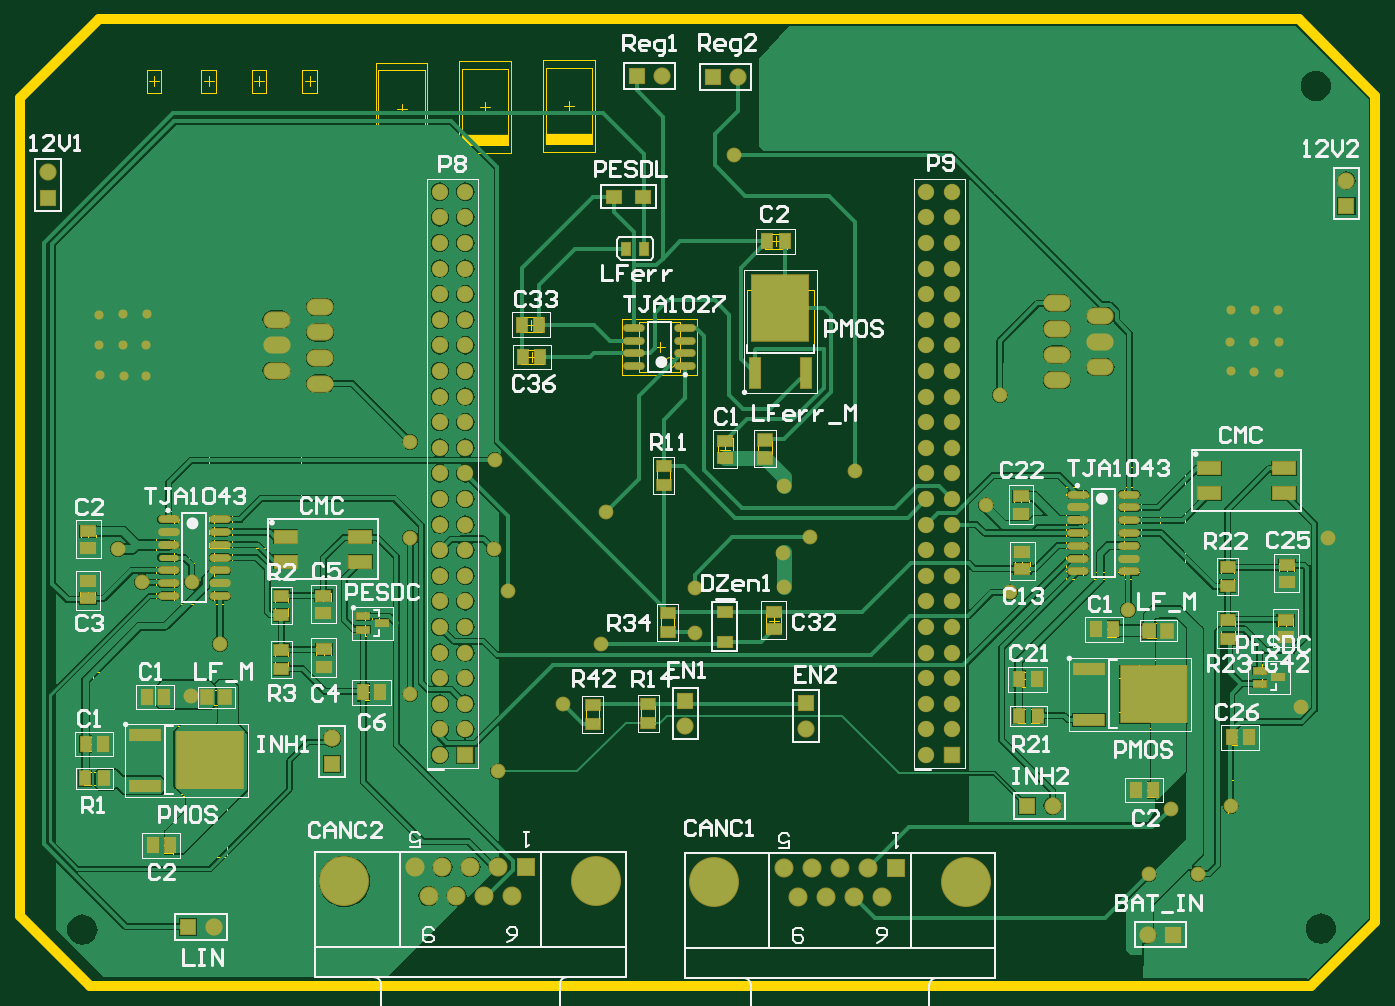
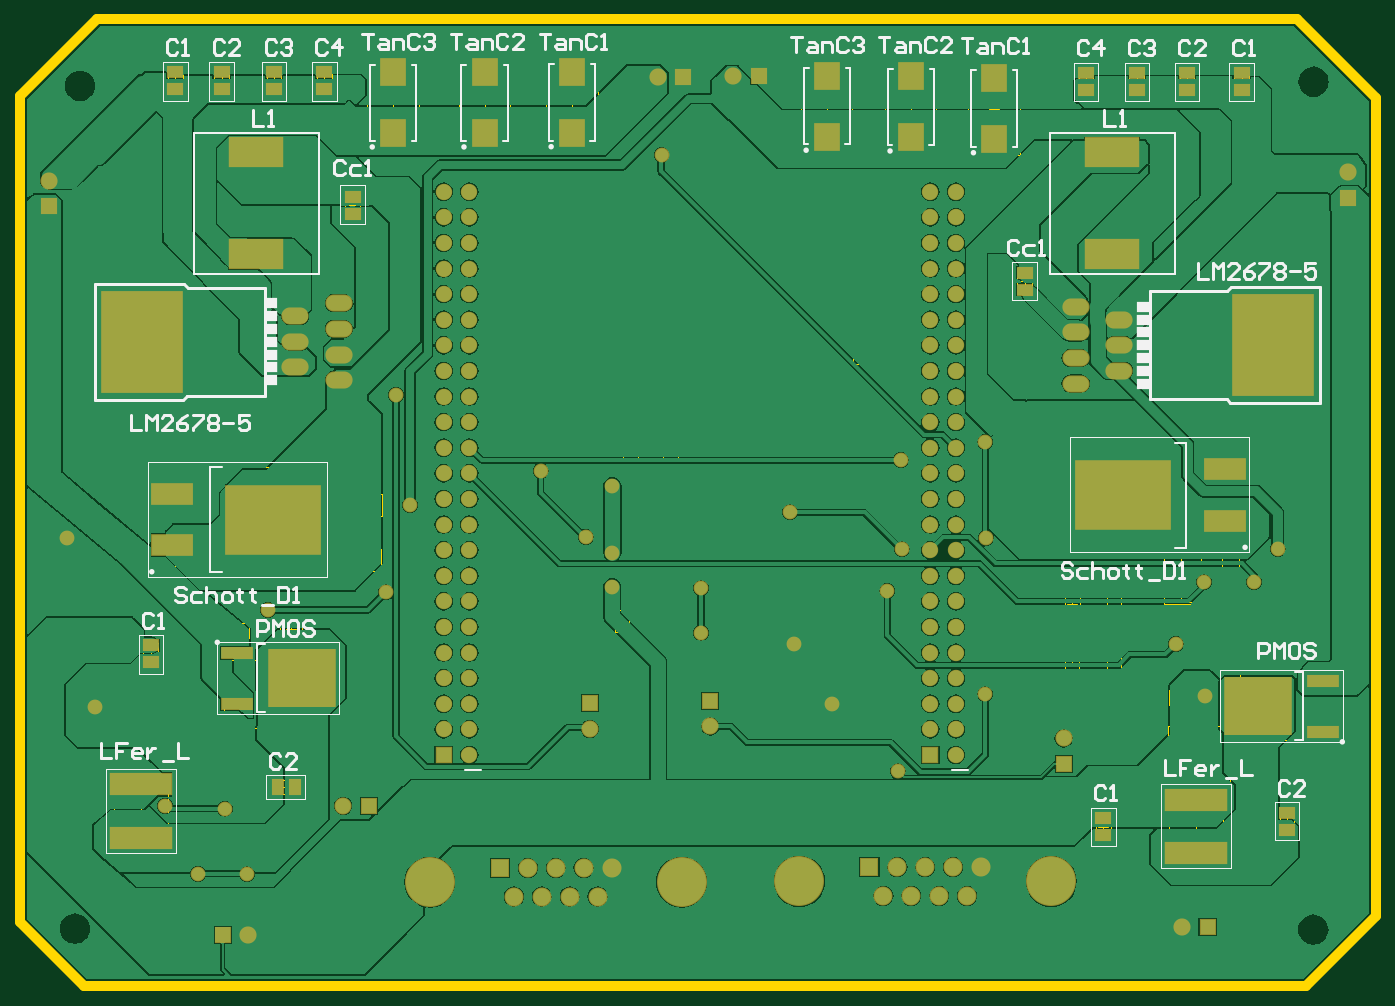
Circuit board: 10 layer files. Board 120.4 x 79.4 mm.
- bottom_copper: Circuit.GBL (130475 bytes)
- bottom_silk: Circuit.GBO (19884 bytes)
- paste: Circuit.GBP (3158 bytes)
- bottom_mask: Circuit.GBS (7530 bytes)
- outline: Circuit.GKO (2141 bytes)
- outline: Circuit.GM1 (14804 bytes)
- top_copper: Circuit.GTL (91926 bytes)
- top_silk: Circuit.GTO (33980 bytes)
- paste: Circuit.GTP (3806 bytes)
- top_mask: Circuit.GTS (8791 bytes)

=== bottom_copper: Circuit.GBL (130475 bytes, source omitted) ===
=== bottom_silk: Circuit.GBO (19884 bytes, source omitted) ===
=== paste: Circuit.GBP ===
%FSLAX44Y44*%
%MOMM*%
G71*
G01*
G75*
G04 Layer_Color=128*
%ADD10O,1.9500X0.6000*%
%ADD11R,1.5000X1.0000*%
%ADD12R,1.0000X1.5000*%
%ADD13R,0.8000X1.2000*%
%ADD14R,1.2000X0.6000*%
%ADD15R,2.2000X1.2000*%
%ADD16R,3.0500X1.1000*%
%ADD17R,6.5000X5.5500*%
%ADD18R,1.1000X3.0500*%
%ADD19R,5.5500X6.5000*%
%ADD20R,1.1000X1.3500*%
%ADD21R,1.3500X1.1000*%
%ADD22R,1.2500X1.4500*%
%ADD23R,1.4500X1.2500*%
%ADD24R,1.5000X1.2000*%
%ADD25R,1.5000X1.0000*%
%ADD26C,1.0000*%
%ADD27C,0.6000*%
%ADD28C,1.5000*%
%ADD29C,0.8000*%
%ADD30C,0.4000*%
%ADD31C,0.3000*%
%ADD32C,0.2000*%
%ADD33R,1.5000X1.5000*%
%ADD34C,1.5000*%
%ADD35R,1.5000X1.5000*%
%ADD36R,1.5240X1.5240*%
%ADD37C,1.5240*%
%ADD38C,4.7600*%
%ADD39R,1.6900X1.6900*%
%ADD40C,1.6900*%
%ADD41O,2.5000X1.5000*%
%ADD42C,0.7000*%
%ADD43C,1.2700*%
%ADD44R,5.3000X2.8000*%
%ADD45R,6.0000X2.1000*%
%ADD46R,3.9500X2.0500*%
%ADD47R,9.4000X6.8000*%
%ADD48R,2.4500X2.5500*%
%ADD49R,8.0000X10.0000*%
%ADD50C,0.5000*%
%ADD51C,0.2500*%
%ADD52C,0.2540*%
%ADD53C,0.0254*%
%ADD54C,0.1000*%
%ADD55C,0.1540*%
%ADD56C,0.1500*%
%ADD57O,2.1500X0.8000*%
%ADD58R,1.7000X1.2000*%
%ADD59R,1.2000X1.7000*%
%ADD60R,1.0000X1.4000*%
%ADD61R,1.4000X0.8000*%
%ADD62R,2.4000X1.4000*%
%ADD63R,3.2500X1.3000*%
%ADD64R,6.7000X5.7500*%
%ADD65R,1.3000X3.2500*%
%ADD66R,5.7500X6.7000*%
%ADD67R,1.3000X1.5500*%
%ADD68R,1.5500X1.3000*%
%ADD69R,1.4500X1.6500*%
%ADD70R,1.6500X1.4500*%
%ADD71R,1.7000X1.4000*%
%ADD72R,1.7000X1.2000*%
%ADD73R,1.7000X1.7000*%
%ADD74C,1.7000*%
%ADD75R,1.7000X1.7000*%
%ADD76R,1.6256X1.6256*%
%ADD77C,1.6256*%
%ADD78C,4.9600*%
%ADD79R,1.8900X1.8900*%
%ADD80C,1.8900*%
%ADD81O,2.7000X1.7000*%
%ADD82C,0.9000*%
%ADD83C,1.4700*%
%ADD84R,5.5000X3.0000*%
%ADD85R,6.2000X2.3000*%
%ADD86R,4.1500X2.2500*%
%ADD87R,9.6000X7.0000*%
%ADD88R,2.6500X2.7500*%
%ADD89R,8.2000X10.2000*%
D11*
X139000Y967500D02*
D03*
Y950500D02*
D03*
X1197000Y951000D02*
D03*
Y968000D02*
D03*
X276250Y228250D02*
D03*
Y211250D02*
D03*
X1221250Y382500D02*
D03*
Y399500D02*
D03*
X193000Y967500D02*
D03*
Y950500D02*
D03*
X1151000Y951000D02*
D03*
Y968000D02*
D03*
X94000Y216000D02*
D03*
Y233000D02*
D03*
X243000Y950500D02*
D03*
Y967500D02*
D03*
X1099000Y968000D02*
D03*
Y951000D02*
D03*
X293250Y967500D02*
D03*
Y950500D02*
D03*
X1049000Y951000D02*
D03*
Y968000D02*
D03*
X1021000Y827750D02*
D03*
Y844750D02*
D03*
X354250Y769250D02*
D03*
Y752250D02*
D03*
D12*
X1095500Y259000D02*
D03*
X1078500D02*
D03*
D16*
X58250Y313960D02*
D03*
Y364540D02*
D03*
X1136000Y341710D02*
D03*
Y392290D02*
D03*
D17*
X122750Y339250D02*
D03*
X1071500Y367000D02*
D03*
D44*
X267500Y787750D02*
D03*
Y888750D02*
D03*
X1116750Y888750D02*
D03*
Y787750D02*
D03*
D45*
X184500Y246500D02*
D03*
Y193500D02*
D03*
X1231250Y208500D02*
D03*
Y261500D02*
D03*
D46*
X155750Y523000D02*
D03*
Y574000D02*
D03*
X1200000Y549750D02*
D03*
Y498750D02*
D03*
D47*
X256250Y548500D02*
D03*
X1099500Y524250D02*
D03*
D48*
X550500Y964750D02*
D03*
Y904250D02*
D03*
X467250Y964000D02*
D03*
Y903500D02*
D03*
X384500Y901750D02*
D03*
Y962250D02*
D03*
X981000Y907500D02*
D03*
Y968000D02*
D03*
X890000Y907500D02*
D03*
Y968000D02*
D03*
X803500Y968250D02*
D03*
Y907750D02*
D03*
D49*
X108000Y697250D02*
D03*
X1230250Y700750D02*
D03*
M02*

=== bottom_mask: Circuit.GBS (7530 bytes, source omitted) ===
=== outline: Circuit.GKO ===
%FSLAX44Y44*%
%MOMM*%
G71*
G01*
G75*
G04 Layer_Color=16711935*
%ADD10O,1.9500X0.6000*%
%ADD11R,1.5000X1.0000*%
%ADD12R,1.0000X1.5000*%
%ADD13R,0.8000X1.2000*%
%ADD14R,1.2000X0.6000*%
%ADD15R,2.2000X1.2000*%
%ADD16R,3.0500X1.1000*%
%ADD17R,6.5000X5.5500*%
%ADD18R,1.1000X3.0500*%
%ADD19R,5.5500X6.5000*%
%ADD20R,1.1000X1.3500*%
%ADD21R,1.3500X1.1000*%
%ADD22R,1.2500X1.4500*%
%ADD23R,1.4500X1.2500*%
%ADD24R,1.5000X1.2000*%
%ADD25R,1.5000X1.0000*%
%ADD26C,1.0000*%
%ADD27C,0.6000*%
%ADD28C,1.5000*%
%ADD29C,0.8000*%
%ADD30C,0.4000*%
%ADD31C,0.3000*%
%ADD32C,0.2000*%
%ADD33R,1.5000X1.5000*%
%ADD34C,1.5000*%
%ADD35R,1.5000X1.5000*%
%ADD36R,1.5240X1.5240*%
%ADD37C,1.5240*%
%ADD38C,4.7600*%
%ADD39R,1.6900X1.6900*%
%ADD40C,1.6900*%
%ADD41O,2.5000X1.5000*%
%ADD42C,0.7000*%
%ADD43C,1.2700*%
%ADD44R,5.3000X2.8000*%
%ADD45R,6.0000X2.1000*%
%ADD46R,3.9500X2.0500*%
%ADD47R,9.4000X6.8000*%
%ADD48R,2.4500X2.5500*%
%ADD49R,8.0000X10.0000*%
%ADD50C,0.5000*%
%ADD51C,0.2500*%
%ADD52C,0.2540*%
%ADD53C,0.0254*%
%ADD54C,0.1000*%
%ADD55C,0.1540*%
%ADD56C,0.1500*%
%ADD57O,2.1500X0.8000*%
%ADD58R,1.7000X1.2000*%
%ADD59R,1.2000X1.7000*%
%ADD60R,1.0000X1.4000*%
%ADD61R,1.4000X0.8000*%
%ADD62R,2.4000X1.4000*%
%ADD63R,3.2500X1.3000*%
%ADD64R,6.7000X5.7500*%
%ADD65R,1.3000X3.2500*%
%ADD66R,5.7500X6.7000*%
%ADD67R,1.3000X1.5500*%
%ADD68R,1.5500X1.3000*%
%ADD69R,1.4500X1.6500*%
%ADD70R,1.6500X1.4500*%
%ADD71R,1.7000X1.4000*%
%ADD72R,1.7000X1.2000*%
%ADD73R,1.7000X1.7000*%
%ADD74C,1.7000*%
%ADD75R,1.7000X1.7000*%
%ADD76R,1.6256X1.6256*%
%ADD77C,1.6256*%
%ADD78C,4.9600*%
%ADD79R,1.8900X1.8900*%
%ADD80C,1.8900*%
%ADD81O,2.7000X1.7000*%
%ADD82C,0.9000*%
%ADD83C,1.4700*%
%ADD84R,5.5000X3.0000*%
%ADD85R,6.2000X2.3000*%
%ADD86R,4.1500X2.2500*%
%ADD87R,9.6000X7.0000*%
%ADD88R,2.6500X2.7500*%
%ADD89R,8.2000X10.2000*%
%ADD90R,1.3080X1.0160*%
%ADD91R,1.3330X1.0160*%
%ADD92R,4.6000X1.0222*%
D26*
X1274750Y1020500D02*
X1350750Y944500D01*
X84250Y1020500D02*
X1274750D01*
X1350750Y125250D02*
Y944500D01*
X6000Y942250D02*
X84250Y1020500D01*
X6000Y789510D02*
Y942250D01*
Y131000D02*
Y789510D01*
Y131000D02*
X75450Y61550D01*
X1287050D01*
X1350750Y125250D01*
M02*

=== outline: Circuit.GM1 (14804 bytes, source omitted) ===
=== top_copper: Circuit.GTL (91926 bytes, source omitted) ===
=== top_silk: Circuit.GTO (33980 bytes, source omitted) ===
=== paste: Circuit.GTP ===
%FSLAX44Y44*%
%MOMM*%
G71*
G01*
G75*
G04 Layer_Color=8421504*
%ADD10O,1.9500X0.6000*%
%ADD11R,1.5000X1.0000*%
%ADD12R,1.0000X1.5000*%
%ADD13R,0.8000X1.2000*%
%ADD14R,1.2000X0.6000*%
%ADD15R,2.2000X1.2000*%
%ADD16R,3.0500X1.1000*%
%ADD17R,6.5000X5.5500*%
%ADD18R,1.1000X3.0500*%
%ADD19R,5.5500X6.5000*%
%ADD20R,1.1000X1.3500*%
%ADD21R,1.3500X1.1000*%
%ADD22R,1.2500X1.4500*%
%ADD23R,1.4500X1.2500*%
%ADD24R,1.5000X1.2000*%
%ADD25R,1.5000X1.0000*%
%ADD26C,1.0000*%
%ADD27C,0.6000*%
%ADD28C,1.5000*%
%ADD29C,0.8000*%
%ADD30C,0.4000*%
%ADD31C,0.3000*%
%ADD32C,0.2000*%
%ADD33R,1.5000X1.5000*%
%ADD34C,1.5000*%
%ADD35R,1.5000X1.5000*%
%ADD36R,1.5240X1.5240*%
%ADD37C,1.5240*%
%ADD38C,4.7600*%
%ADD39R,1.6900X1.6900*%
%ADD40C,1.6900*%
%ADD41O,2.5000X1.5000*%
%ADD42C,0.7000*%
%ADD43C,1.2700*%
%ADD44R,5.3000X2.8000*%
%ADD45R,6.0000X2.1000*%
%ADD46R,3.9500X2.0500*%
%ADD47R,9.4000X6.8000*%
%ADD48R,2.4500X2.5500*%
%ADD49R,8.0000X10.0000*%
%ADD50C,0.5000*%
%ADD51C,0.2500*%
%ADD52C,0.2540*%
%ADD53C,0.0254*%
%ADD54C,0.1000*%
%ADD55C,0.1540*%
%ADD56C,0.1500*%
D10*
X666000Y676450D02*
D03*
Y689150D02*
D03*
Y701850D02*
D03*
Y714550D02*
D03*
X615000Y676450D02*
D03*
Y689150D02*
D03*
Y701850D02*
D03*
Y714550D02*
D03*
X153250Y524600D02*
D03*
Y511900D02*
D03*
Y499200D02*
D03*
Y486500D02*
D03*
Y473800D02*
D03*
Y461100D02*
D03*
Y448400D02*
D03*
X204250Y524600D02*
D03*
Y511900D02*
D03*
Y499200D02*
D03*
Y486500D02*
D03*
Y473800D02*
D03*
Y461100D02*
D03*
Y448400D02*
D03*
X1106500Y472900D02*
D03*
Y485600D02*
D03*
Y498300D02*
D03*
Y511000D02*
D03*
Y523700D02*
D03*
Y536400D02*
D03*
Y549100D02*
D03*
X1055500Y472900D02*
D03*
Y485600D02*
D03*
Y498300D02*
D03*
Y511000D02*
D03*
Y523700D02*
D03*
Y536400D02*
D03*
Y549100D02*
D03*
D11*
X753750Y415500D02*
D03*
Y432500D02*
D03*
X73750Y512750D02*
D03*
Y495750D02*
D03*
X705750Y585250D02*
D03*
Y602250D02*
D03*
X73000Y446000D02*
D03*
Y463000D02*
D03*
X307250Y378500D02*
D03*
Y395500D02*
D03*
X307000Y448750D02*
D03*
Y431750D02*
D03*
X1000500Y475500D02*
D03*
Y492500D02*
D03*
X999250Y547250D02*
D03*
Y530250D02*
D03*
X1262750Y462000D02*
D03*
Y479000D02*
D03*
X1261500Y407500D02*
D03*
Y424500D02*
D03*
D12*
X149000Y348500D02*
D03*
X132000D02*
D03*
X1073750Y415500D02*
D03*
X1090750D02*
D03*
X71000Y301500D02*
D03*
X88000D02*
D03*
X155000Y201000D02*
D03*
X138000D02*
D03*
X1113250Y256250D02*
D03*
X1130250D02*
D03*
X363500Y352750D02*
D03*
X346500D02*
D03*
X1014500Y365750D02*
D03*
X997500D02*
D03*
X1208000Y308250D02*
D03*
X1225000D02*
D03*
X504000Y717750D02*
D03*
X521000D02*
D03*
X522000Y685500D02*
D03*
X505000D02*
D03*
X764500Y800250D02*
D03*
X747500D02*
D03*
D13*
X625250Y793000D02*
D03*
X607250D02*
D03*
D14*
X1254500Y368000D02*
D03*
X1236000Y361250D02*
D03*
Y374500D02*
D03*
X346500Y428250D02*
D03*
Y415000D02*
D03*
X365000Y421750D02*
D03*
D15*
X1260000Y550250D02*
D03*
Y575250D02*
D03*
X1186000Y550250D02*
D03*
Y575250D02*
D03*
X269500Y507250D02*
D03*
Y482250D02*
D03*
X343500Y507250D02*
D03*
Y482250D02*
D03*
D16*
X130000Y310790D02*
D03*
Y260210D02*
D03*
X1066250Y325710D02*
D03*
Y376290D02*
D03*
D17*
X194500Y285500D02*
D03*
X1130750Y351000D02*
D03*
D18*
X734960Y669750D02*
D03*
X785540D02*
D03*
D19*
X760250Y734250D02*
D03*
D20*
X89500Y267500D02*
D03*
X70500D02*
D03*
X996750Y329500D02*
D03*
X1015750D02*
D03*
D21*
X265250Y448750D02*
D03*
Y429750D02*
D03*
Y376250D02*
D03*
Y395250D02*
D03*
X644500Y558750D02*
D03*
Y577750D02*
D03*
X629250Y322250D02*
D03*
Y341250D02*
D03*
X1204000Y458000D02*
D03*
Y477000D02*
D03*
X1204500Y424750D02*
D03*
Y405750D02*
D03*
X648500Y412750D02*
D03*
Y431750D02*
D03*
X574000Y340500D02*
D03*
Y321500D02*
D03*
D22*
X191500Y347750D02*
D03*
X209000D02*
D03*
X1144000Y414000D02*
D03*
X1126500D02*
D03*
D23*
X745000Y585500D02*
D03*
Y603000D02*
D03*
D24*
X624000Y844500D02*
D03*
X595000D02*
D03*
D25*
X705000Y403250D02*
D03*
Y432250D02*
D03*
M02*

=== top_mask: Circuit.GTS (8791 bytes, source omitted) ===
